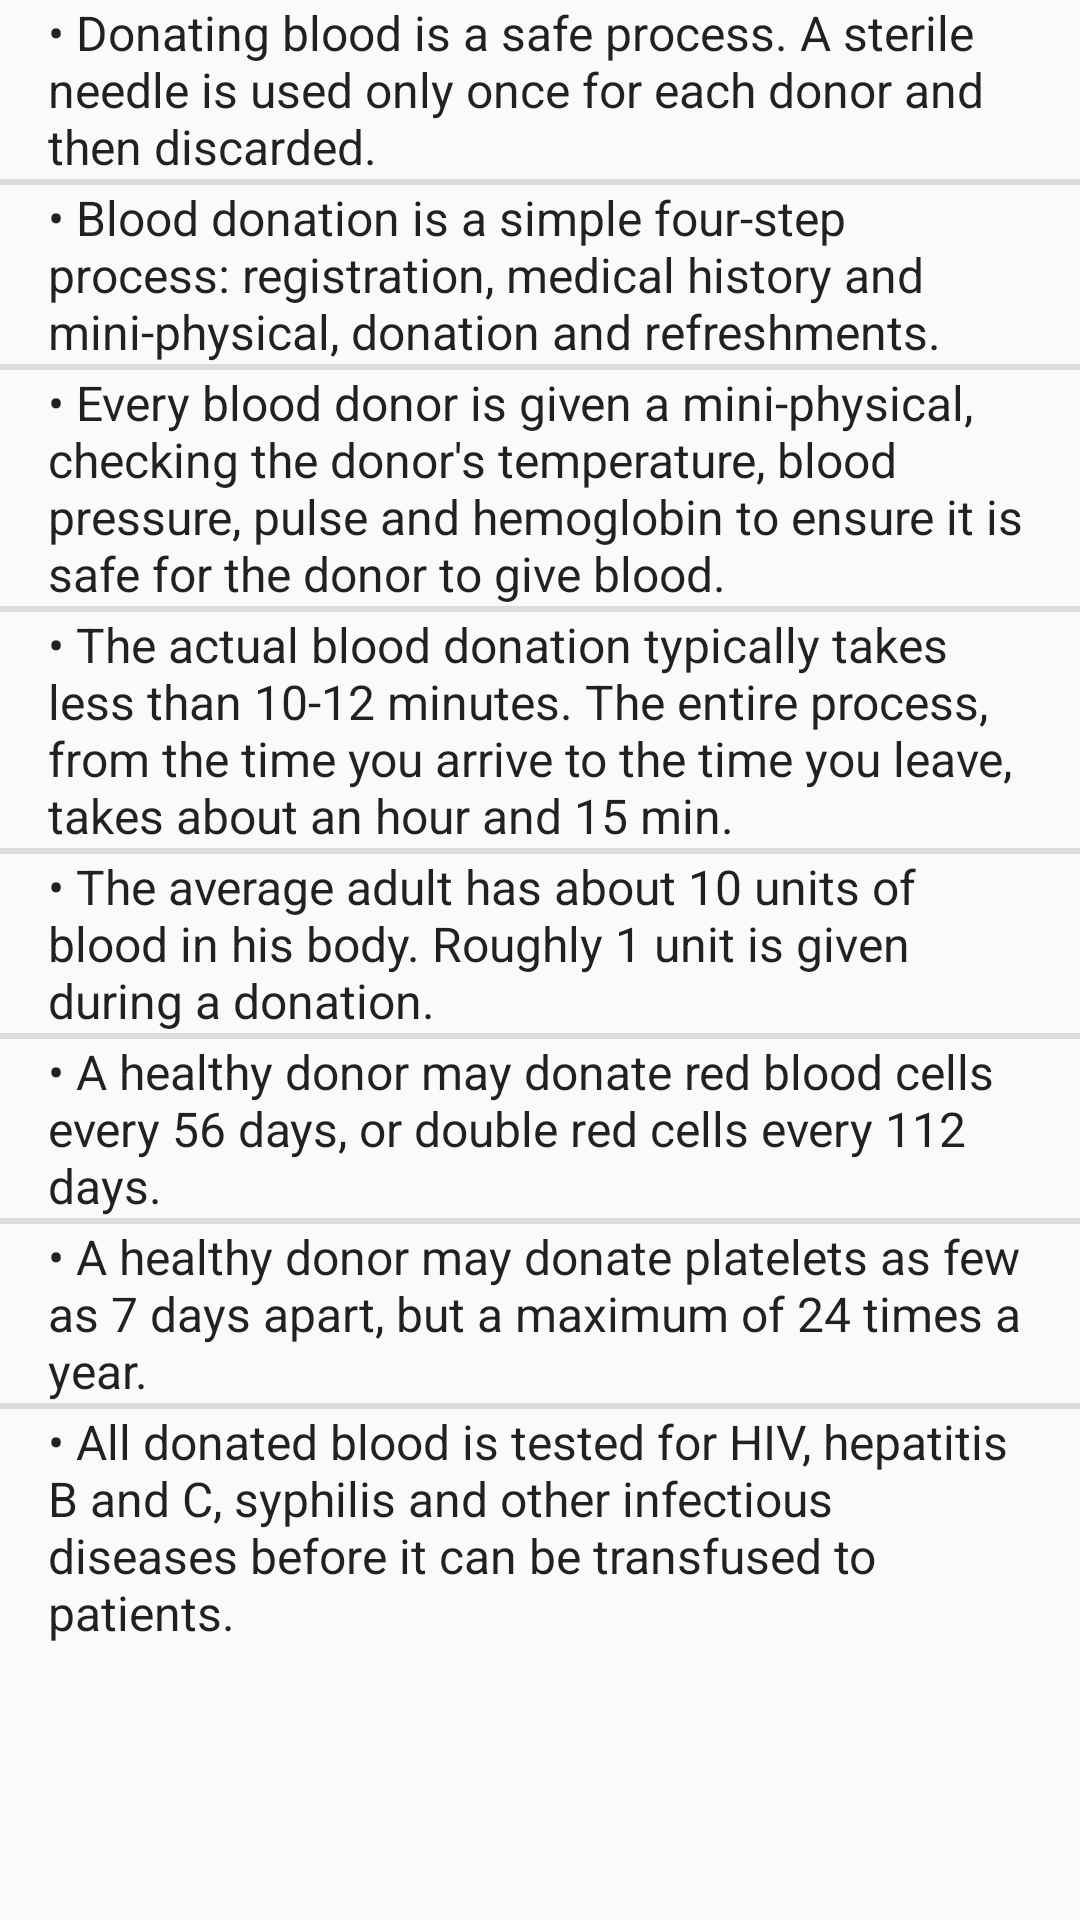

Write the Android layout XML for this screen, with the resource values it uses.
<!-- AndroidManifest.xml: application theme AppTheme -->
<!-- res/layout/fragment_bdonationprocess.xml -->
<FrameLayout xmlns:android="http://schemas.android.com/apk/res/android"
    xmlns:tools="http://schemas.android.com/tools"
    android:layout_width="match_parent"
    android:layout_height="match_parent">

    <ListView
        android:layout_width="match_parent"
        android:layout_height="wrap_content"
        android:layout_alignParentTop="true"
        android:entries="@array/blooddonationprocess"
        android:dividerHeight="2dp"
        android:layout_centerHorizontal="true" >
    </ListView>

</FrameLayout>
<!-- resources referenced by this layout -->
<resources>
  <string-array name="blooddonationprocess">
          <item>\u2022 Donating blood is a safe process. A sterile needle is used only once for each donor and then discarded.</item>
          <item>\u2022 Blood donation is a simple four-step process: registration, medical history and mini-physical, donation and refreshments.</item>
          <item>\u2022 Every blood donor is given a mini-physical, checking the donor\'s temperature, blood pressure, pulse and hemoglobin to ensure it is safe for the donor to give blood.</item>
          <item>\u2022 The actual blood donation typically takes less than 10-12 minutes. The entire process, from the time you arrive to the time you leave, takes about an hour and 15 min.</item>
          <item>\u2022 The average adult has about 10 units of blood in his body. Roughly 1 unit is given during a donation.</item>
          <item>\u2022 A healthy donor may donate red blood cells every 56 days, or double red cells every 112 days.</item>
          <item>\u2022 A healthy donor may donate platelets as few as 7 days apart, but a maximum of 24 times a year.</item>
          <item>\u2022 All donated blood is tested for HIV, hepatitis B and C, syphilis and other infectious diseases before it can be transfused to patients.</item>
      </string-array>
  <style name="AppTheme" parent="Theme.AppCompat.Light.DarkActionBar">
          
          <item name="colorPrimary">@color/colorPrimary</item>
          <item name="colorPrimaryDark">@color/colorPrimaryDark</item>
          <item name="colorAccent">@color/colorAccent</item>
      </style>
  <color name="colorPrimary">#b53737</color>
  <color name="colorPrimaryDark">#EF5350</color>
  <color name="colorAccent">#B71C1C</color>
</resources>
